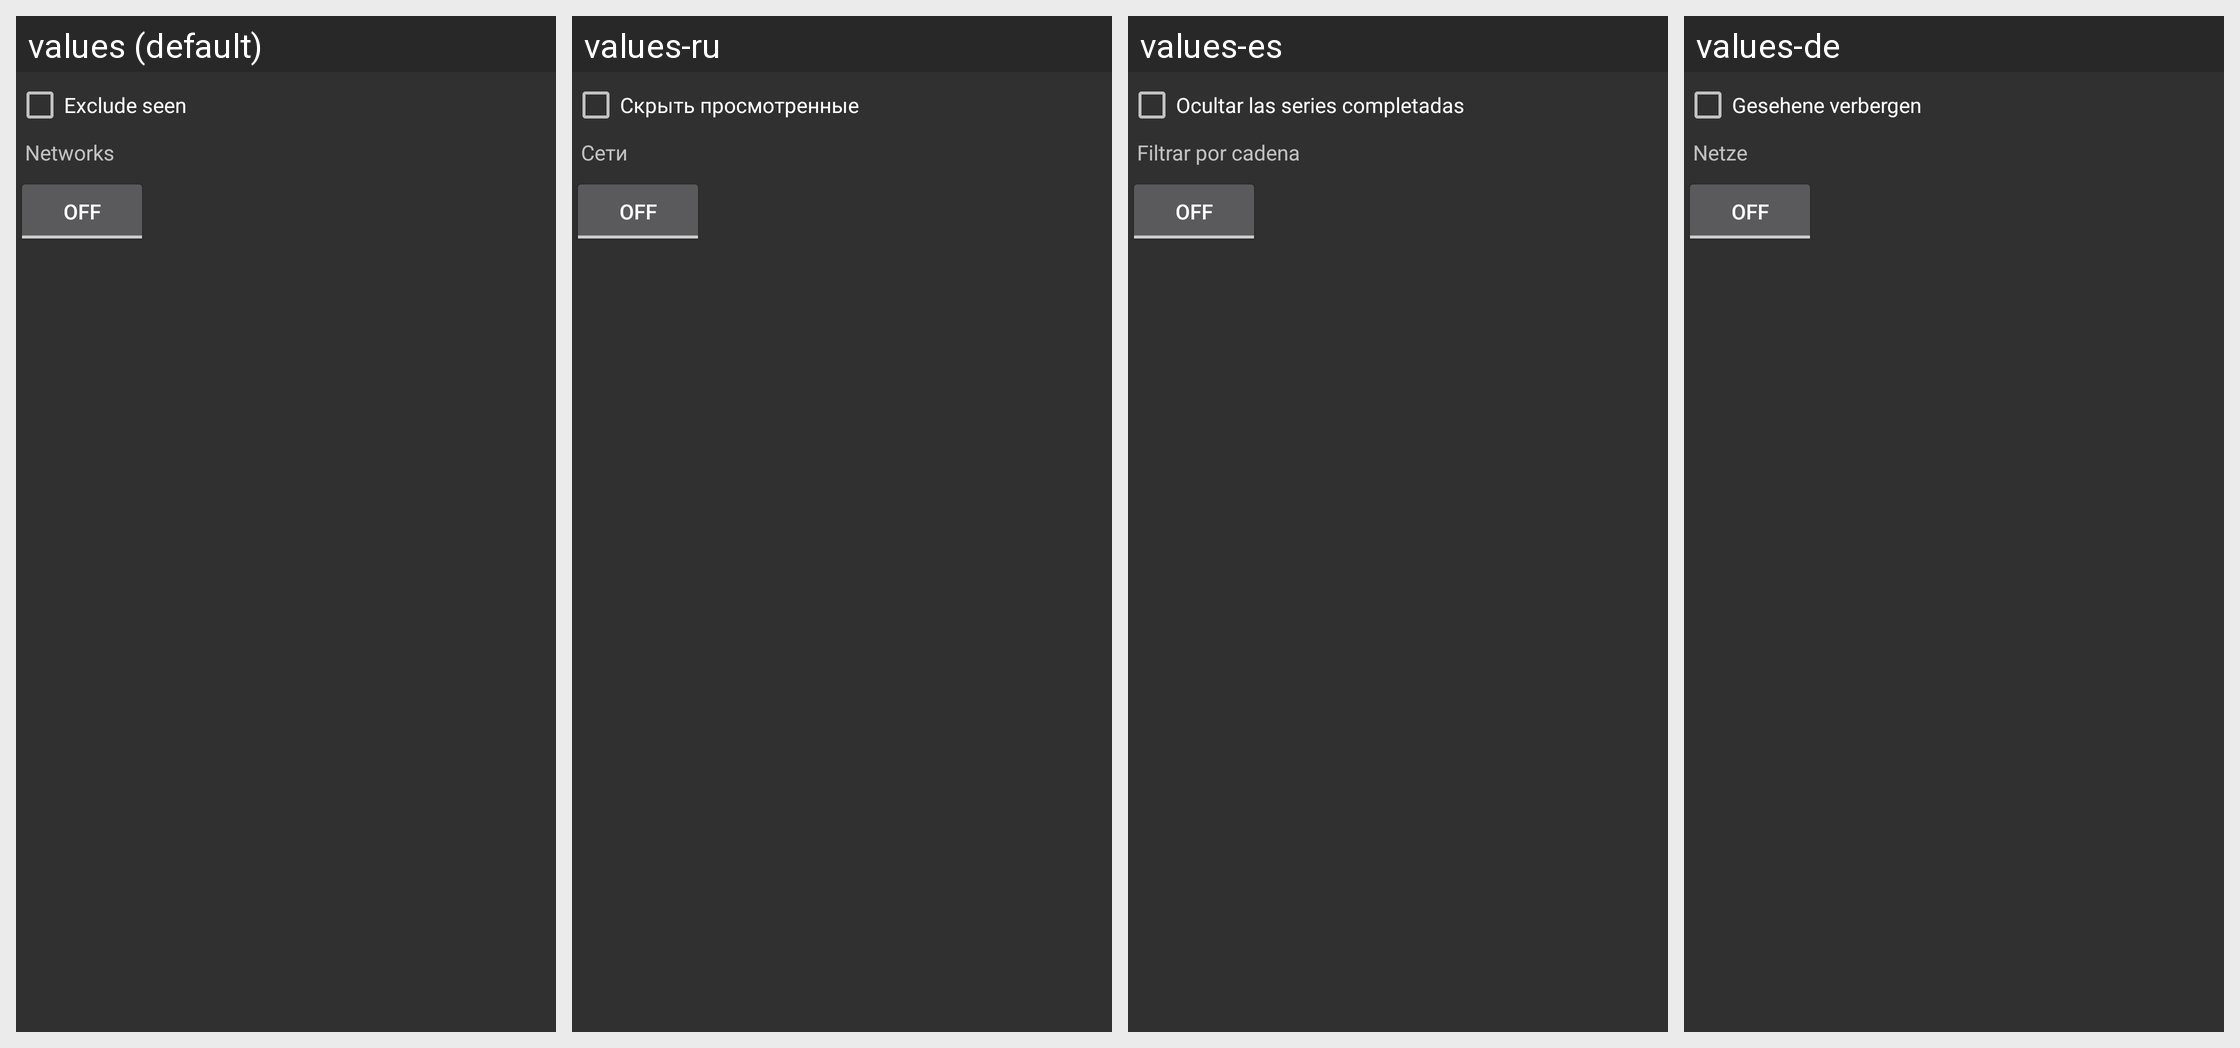

For this localized Android screen grid, give each drawn string resource with its value in every locale shown.
Android screen res/layout/alert_filter.xml rendered under 4 locales, left to right: values (default), values-ru, values-es, values-de. Device: Nexus 5 (rendered at 1080×1920; each locale shown at half size, 540×960, under a caption strip naming it); theme ds.
Other locales in the repository, not shown: values-fr, values-it, values-nl.
Strings drawn on this screen, with the default value and each locale's value (text and hints the layout hard-codes, and strings that could not be matched under every locale, appear in the picture but are not listed):

menu_exclude_seen
  values: Exclude seen
  values-ru: Скрыть просмотренные
  values-es: Ocultar las series completadas
  values-de: Gesehene verbergen

dialog_networks
  values: Networks
  values-ru: Сети
  values-es: Filtrar por cadena
  values-de: Netze
